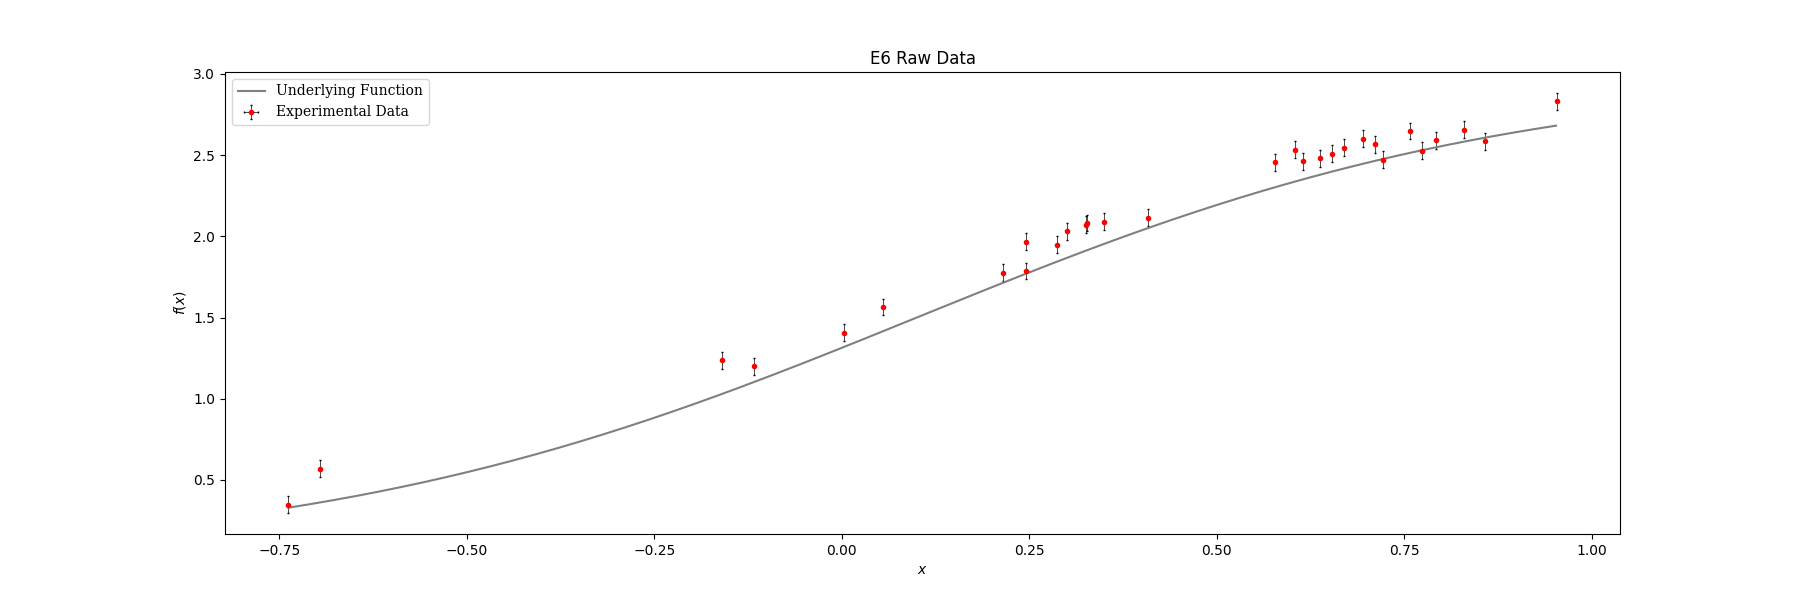

The table this chart was drawn from, first rows:
index, x, y, y_error
0, -0.7379, 0.3482, 0.052
1, -0.696, 0.568, 0.052
2, -0.1601, 1.237, 0.052
3, -0.1174, 1.2, 0.052
4, 0.002264, 1.407, 0.052
5, 0.0542, 1.565, 0.052
6, 0.2149, 1.777, 0.052
7, 0.2452, 1.966, 0.052
8, 0.2456, 1.786, 0.052
9, 0.2871, 1.95, 0.052
10, 0.2998, 2.031, 0.052
11, 0.3258, 2.071, 0.052
12, 0.3266, 2.082, 0.052
13, 0.3491, 2.09, 0.052
14, 0.4084, 2.114, 0.052
15, 0.5781, 2.457, 0.052
16, 0.6044, 2.533, 0.052
17, 0.6154, 2.463, 0.052
18, 0.6381, 2.48, 0.052
19, 0.6539, 2.509, 0.052
20, 0.6689, 2.546, 0.052
21, 0.6944, 2.601, 0.052
22, 0.7106, 2.568, 0.052
23, 0.7208, 2.472, 0.052
24, 0.758, 2.648, 0.052
25, 0.7734, 2.527, 0.052
26, 0.7927, 2.592, 0.052
27, 0.829, 2.655, 0.052
28, 0.8573, 2.585, 0.052
29, 0.9529, 2.831, 0.052
